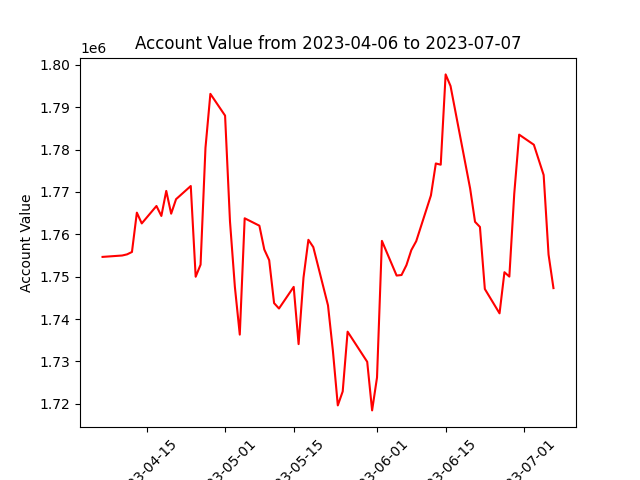

Data behind this chart, as committed beside it:
datadate, account_value
20230406, 1754669
20230410, 1754996
20230411, 1755267
20230412, 1755830
20230413, 1765111
20230414, 1762569
20230417, 1766680
20230418, 1764332
20230419, 1770240
20230420, 1764866
20230421, 1768290
20230424, 1771398
20230425, 1749987
20230426, 1752838
20230427, 1780395
20230428, 1793139
20230501, 1788006
20230502, 1763072
20230503, 1747594
20230504, 1736333
20230505, 1763779
20230508, 1762034
20230509, 1756420
20230510, 1753900
20230511, 1743762
20230512, 1742489
20230515, 1747595
20230516, 1734088
20230517, 1749763
20230518, 1758703
20230519, 1756979
20230522, 1743229
20230523, 1732506
20230524, 1719628
20230525, 1722923
20230526, 1737027
20230530, 1729916
20230531, 1718451
20230601, 1726215
20230602, 1758452
20230605, 1750268
20230606, 1750395
20230607, 1752714
20230608, 1756274
20230609, 1758377
20230612, 1769175
20230613, 1776715
20230614, 1776422
20230615, 1797730
20230616, 1794993
20230620, 1770805
20230621, 1762949
20230622, 1761738
20230623, 1747096
20230626, 1741350
20230627, 1751056
20230628, 1750018
20230629, 1769562
20230630, 1783519
20230703, 1781136
... 3 more rows
